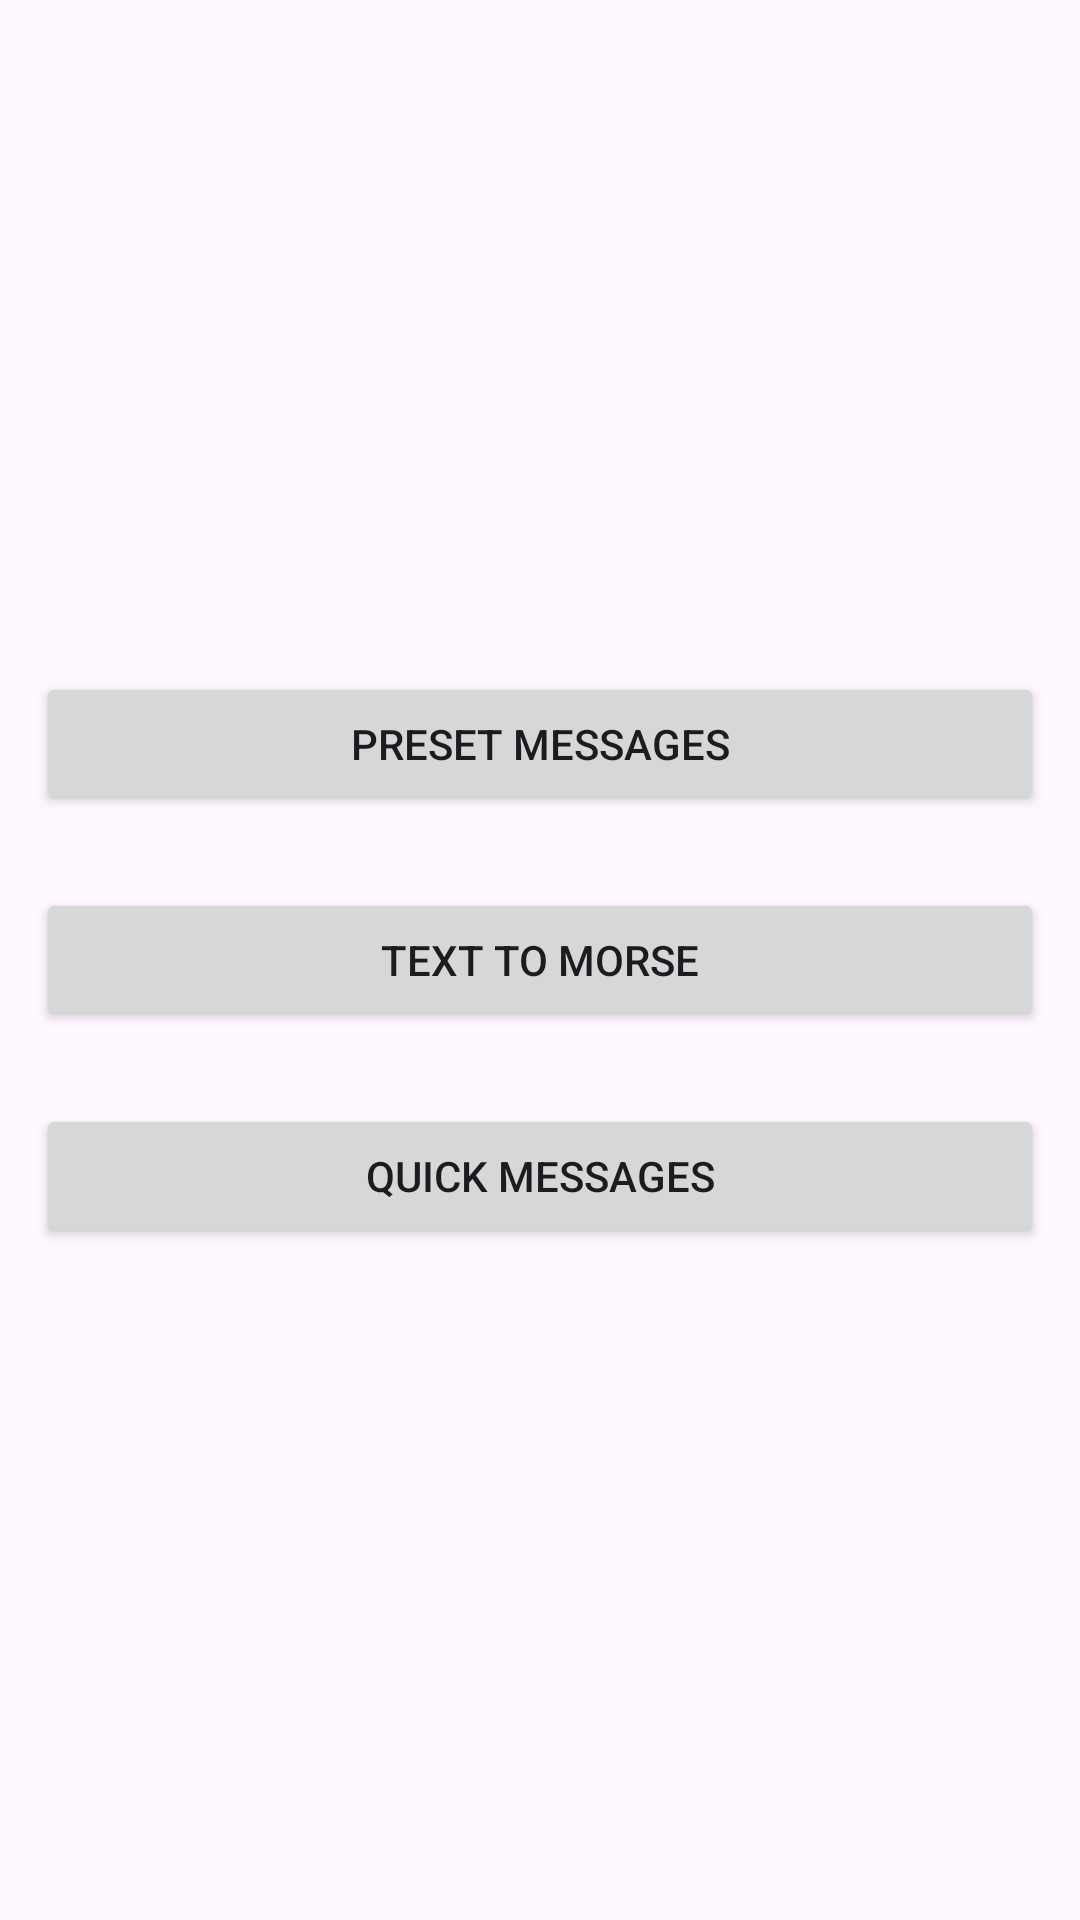

Android layout source for this screen:
<!-- AndroidManifest.xml: application theme Theme.MorseLamp -->
<!-- res/layout/activity_main.xml -->
<?xml version="1.0" encoding="utf-8"?>
<androidx.constraintlayout.widget.ConstraintLayout xmlns:android="http://schemas.android.com/apk/res/android"
    xmlns:app="http://schemas.android.com/apk/res-auto"
    xmlns:tools="http://schemas.android.com/tools"
    android:id="@+id/main"
    android:layout_width="match_parent"
    android:layout_height="match_parent"
    tools:context=".MainActivity">

    <Button
        android:id="@+id/btnPreset"
        android:layout_width="0dp"
        android:layout_height="wrap_content"
        android:text="Preset messages"
        app:layout_constraintTop_toTopOf="parent"
        app:layout_constraintBottom_toTopOf="@id/btnTextToMorse"
        app:layout_constraintStart_toStartOf="parent"
        app:layout_constraintEnd_toEndOf="parent"
        app:layout_constraintVertical_chainStyle="packed"
        android:layout_margin="12dp"/>

    <Button
        android:id="@+id/btnTextToMorse"
        android:layout_width="0dp"
        android:layout_height="wrap_content"
        android:text="Text to Morse"
        app:layout_constraintTop_toBottomOf="@id/btnPreset"
        app:layout_constraintBottom_toTopOf="@id/btnQuick"
        app:layout_constraintStart_toStartOf="parent"
        app:layout_constraintEnd_toEndOf="parent"
        android:layout_margin="12dp"/>

    <Button
        android:id="@+id/btnQuick"
        android:layout_width="0dp"
        android:layout_height="wrap_content"
        android:text="Quick messages"
        app:layout_constraintTop_toBottomOf="@id/btnTextToMorse"
        app:layout_constraintBottom_toBottomOf="parent"
        app:layout_constraintStart_toStartOf="parent"
        app:layout_constraintEnd_toEndOf="parent"
        android:layout_margin="12dp"/>

</androidx.constraintlayout.widget.ConstraintLayout>
<!-- resources referenced by this layout -->
<resources>
  <style name="Theme.MorseLamp" parent="Base.Theme.MorseLamp" />
  <style name="Base.Theme.MorseLamp" parent="Theme.Material3.DayNight.NoActionBar">
          
          
      </style>
</resources>
